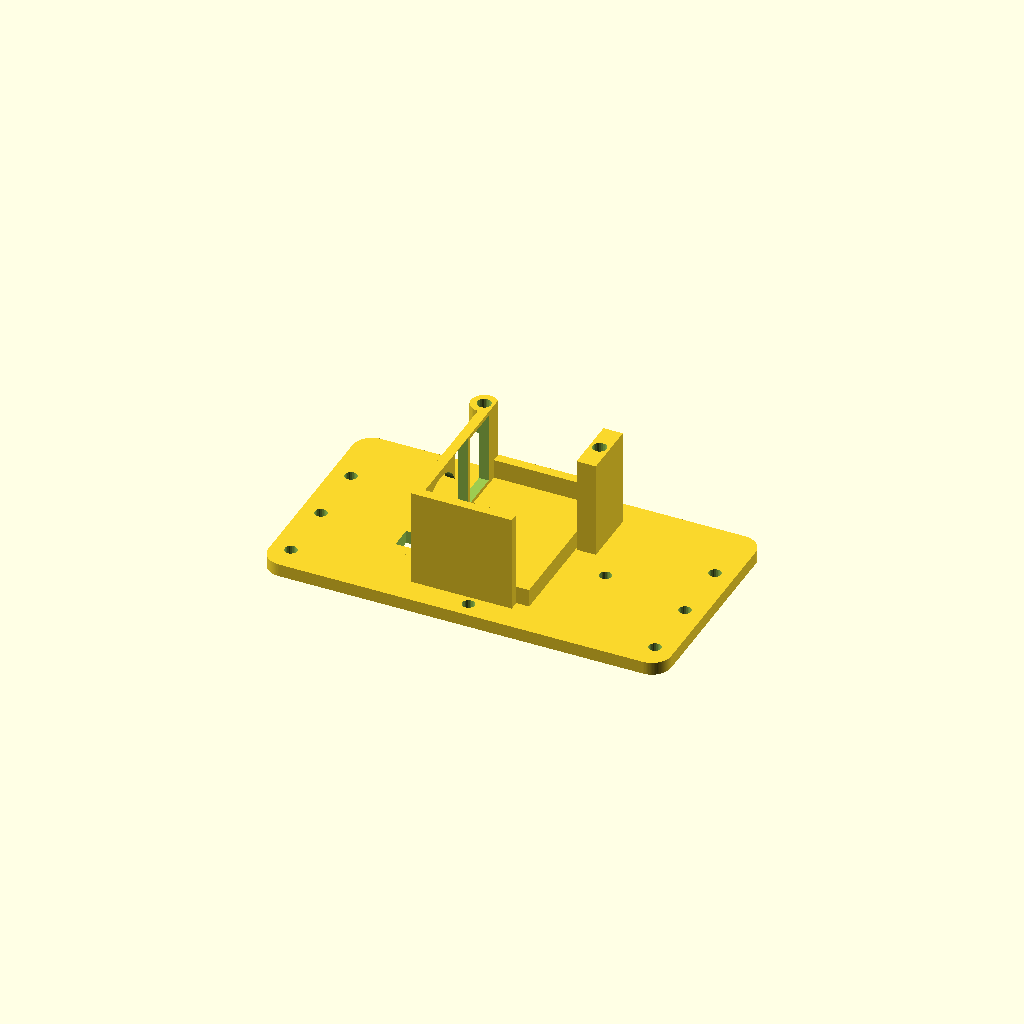
Cell 1: rendered with the file's own defaults.
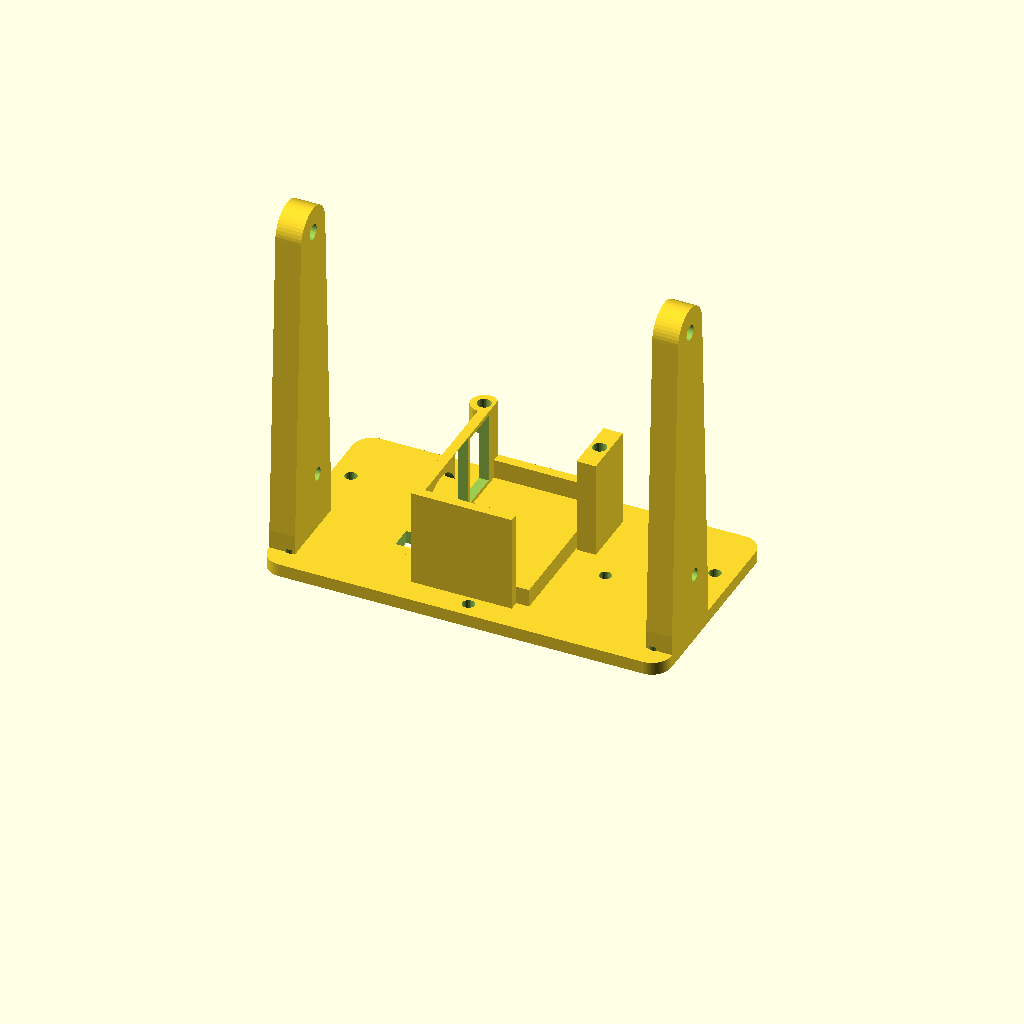
Cell 2 — turret_cheeks set to true, the other parameters unchanged.
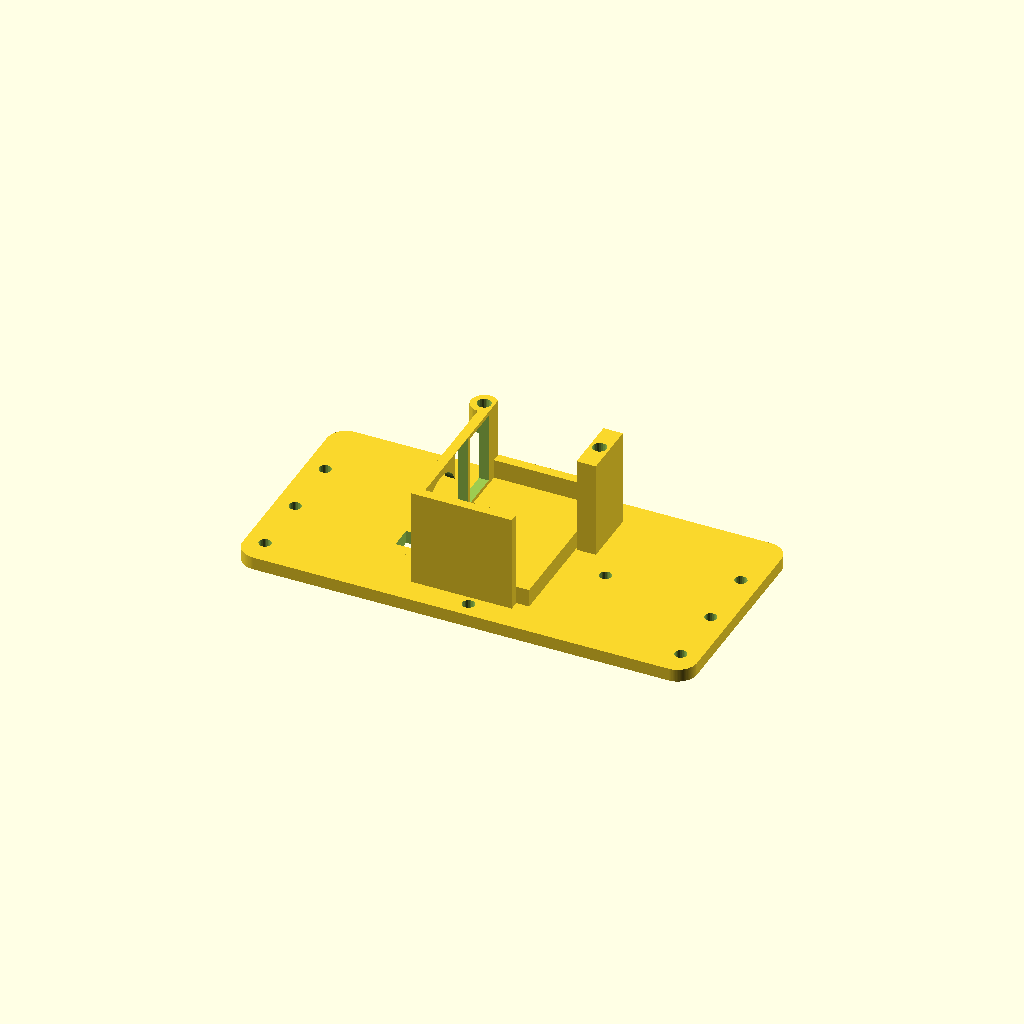
Cell 3 — cheek_t set to 16, the other parameters unchanged.
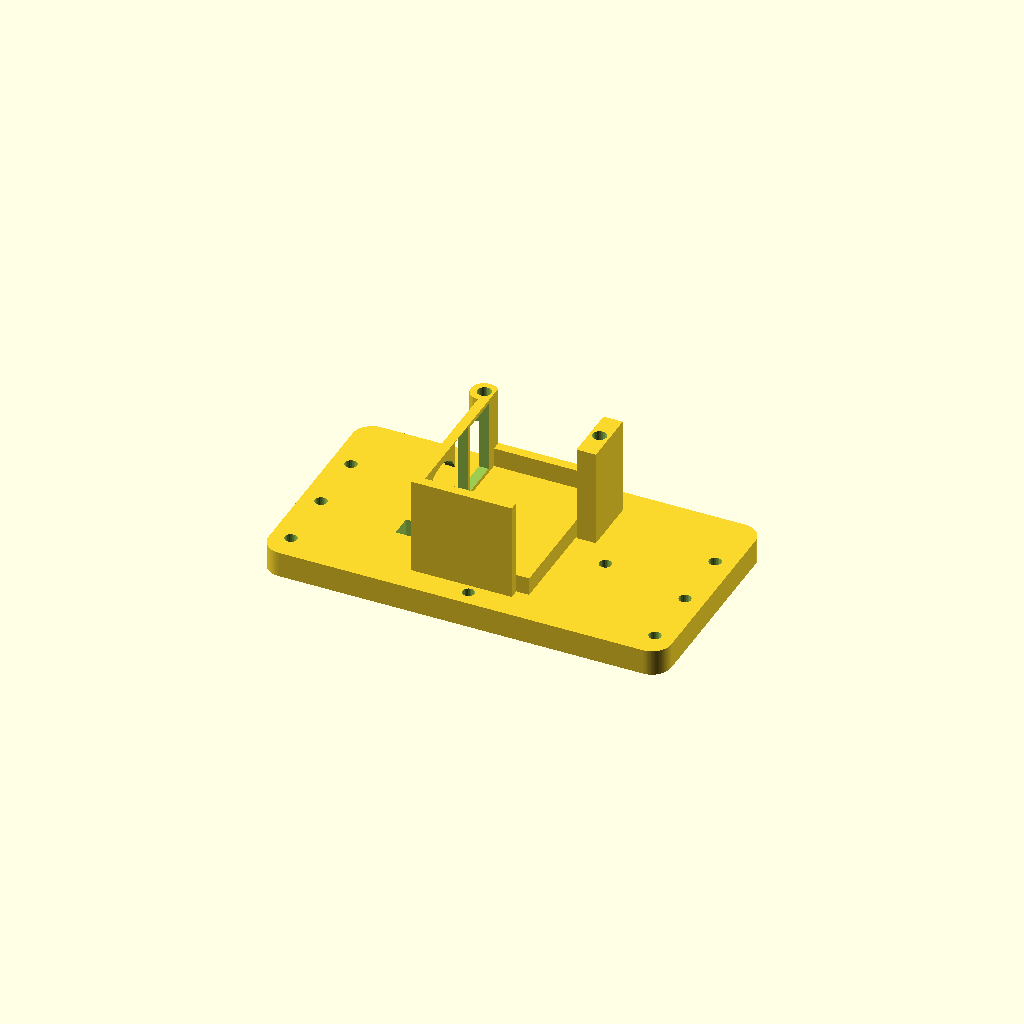
Cell 4 — floor_t set to 8, the other parameters unchanged.
One fixed orthographic camera (rotation 55°, 0°, 25°; colour scheme Cornfield) for every cell.
The OpenSCAD source (hardware/cad/parts/turret_v2.scad):
// TURRET v2 - the test stand's turret (cradle, floor, cable tunnel) for the real head v2, with the head's YOKE as two
// separate cheek plates. Level 2 of the case, above the pan stack (base + hub from servo_test_stand.scad stay as proven).
//
//   TURRET  the stand's turret without its cheeks, floor widened to carry the plates (floor_t 4)
//   CHEEK   2 x identical plate, 8 thick, bolted to the floor edge by 3 x M3 from underneath into inserts in a
//           thickened foot. The 608-2RS pocket is the coupon's (pivot_pocket 21.8, 1 mm lip on the OUTER face), printed
//           OUTER FACE DOWN, flat, exactly as the fitted coupon bar was - not as a sideways hole in the turret.
//
// Head v2 (parts/head_v2.scad): 106 wide, wall -> cheek gap 1.5 (the wall's boss fills it) -> cheeks' inner faces at
// +/-54.5. Link 85 (rod_c) so the axle is 85 above the tilt servo's shaft.
// Assembly: plates on the floor (screws from below) -> bearings into the pockets from the inside -> head between the
// cheeks, its boss on the inner race -> ears from outside (see head_v2.scad).
//
// part = "v2_turret" (default) | "v2_cheek" | "v2_assembly"      (laid out for the bed; names differ from the stand's)
include <servo_test_stand.scad>

part = "v2_turret";
turret_cheeks = false;

// ---- overrides of the stand's numbers --------------------------------------------------------------------------
rod_c    = 85;                  // link, centre to centre (head v2)
cheek_t  = 8;                   // = the coupon bar
x_cheek  = 106 / 2 + 1.5;       // head width / 2 + yoke_gap: the cheeks' inner faces
floor_t  = 4;

// ---- the cheek plate -------------------------------------------------------------------------------------------
c_boss   = 36;                  // round the axle: 7 mm of wall round the 22.2 pocket
c_foot_h = 12;                  // the thickened foot (inserts), height above the floor
c_foot_w = 12;                  // its thickness (inner face moves 4 mm toward the servo: head wall is far above)
c_y      = [-30, 30];           // the foot's extent in Y (the floor is -34 .. 34)
c_scr_y  = [-26, -6, 14];       // the 3 screws
lip      = cheek_t - 7;         // 608 is 7 thick: 1 mm lip on the outer face

// the plate in the TURRET frame, right-hand cheek (x from x_cheek to x_cheek + cheek_t)
module cheek_r() {
    x0 = x_cheek;
    difference() {
        union() {
            hull() {
                box([x0, x0 + cheek_t], c_y, [z_ft - 0.01, z_ft + 4]);                              // base along the floor
                translate([x0, y_axle, z_axle]) rotate([0, 90, 0]) cylinder(d = c_boss, h = cheek_t, $fn = 96);
            }
            box([x0 - (c_foot_w - cheek_t), x0 + cheek_t], c_y, [z_ft - 0.01, z_ft + c_foot_h]);     // foot
        }
        translate([x0 + lip, y_axle, z_axle]) rotate([0, 90, 0]) cylinder(d = pivot_pocket + cal_hole, h = cheek_t, $fn = 120);   // pocket, from the inside face
        translate([x0 - 1, y_axle, z_axle]) rotate([0, 90, 0]) cylinder(d = 12 + cal_hole, h = cheek_t + 2, $fn = 64);   // the lip's hole
        for (y = c_scr_y) translate([x0 + cheek_t / 2 - (c_foot_w - cheek_t) / 2, y, z_ft - 0.01]) cylinder(d = insert_m3[0], h = insert_m3[1] + 1, $fn = 24);
    }
}

// the plate on the bed: outer face down (z = 0), pocket opening up
module cheek_print() {
    rotate([0, 90, 0]) translate([-(x_cheek + cheek_t), -y_axle, -z_axle]) cheek_r();
    // after rotate([0,90,0]) (x,y,z) -> (z,y,-x): the outer face (x_cheek + cheek_t) lands at z = 0
}

module floor_screws() for (s = [-1, 1], y = c_scr_y)          // M3 clearance in the floor, under the foot
    translate([s * (x_cheek + cheek_t / 2 - (c_foot_w - cheek_t) / 2), y, z_floor - 1]) cylinder(d = 3.4 + cal_hole, h = floor_t + 2, $fn = 24);

module turret_v2() difference() { turret(); floor_screws(); }

if (part == "v2_assembly") {
    color("#2b2b2b") turret_v2();
    color("#6b8fb5") cheek_r();
    color("#6b8fb5") mirror([1, 0, 0]) cheek_r();
}
if (part == "v2_turret") translate([0, 0, -z_floor]) turret_v2();
if (part == "v2_cheek")  cheek_print();
Customizer parameters (derived from the source; name, type, default, range or options):
part: string, default "v2_turret"
turret_cheeks: bool, default false
rod_c: number, default 85
cheek_t: number, default 8
floor_t: number, default 4
c_boss: number, default 36
c_foot_h: number, default 12
c_foot_w: number, default 12
c_y: vector, default [-30, 30]
c_scr_y: vector, default [-26, -6, 14]
